Labelled photos from "data", an image-classification folder in Souvik9205/marigold_detect. The possible labels are: Alternaria, healthy, pest.

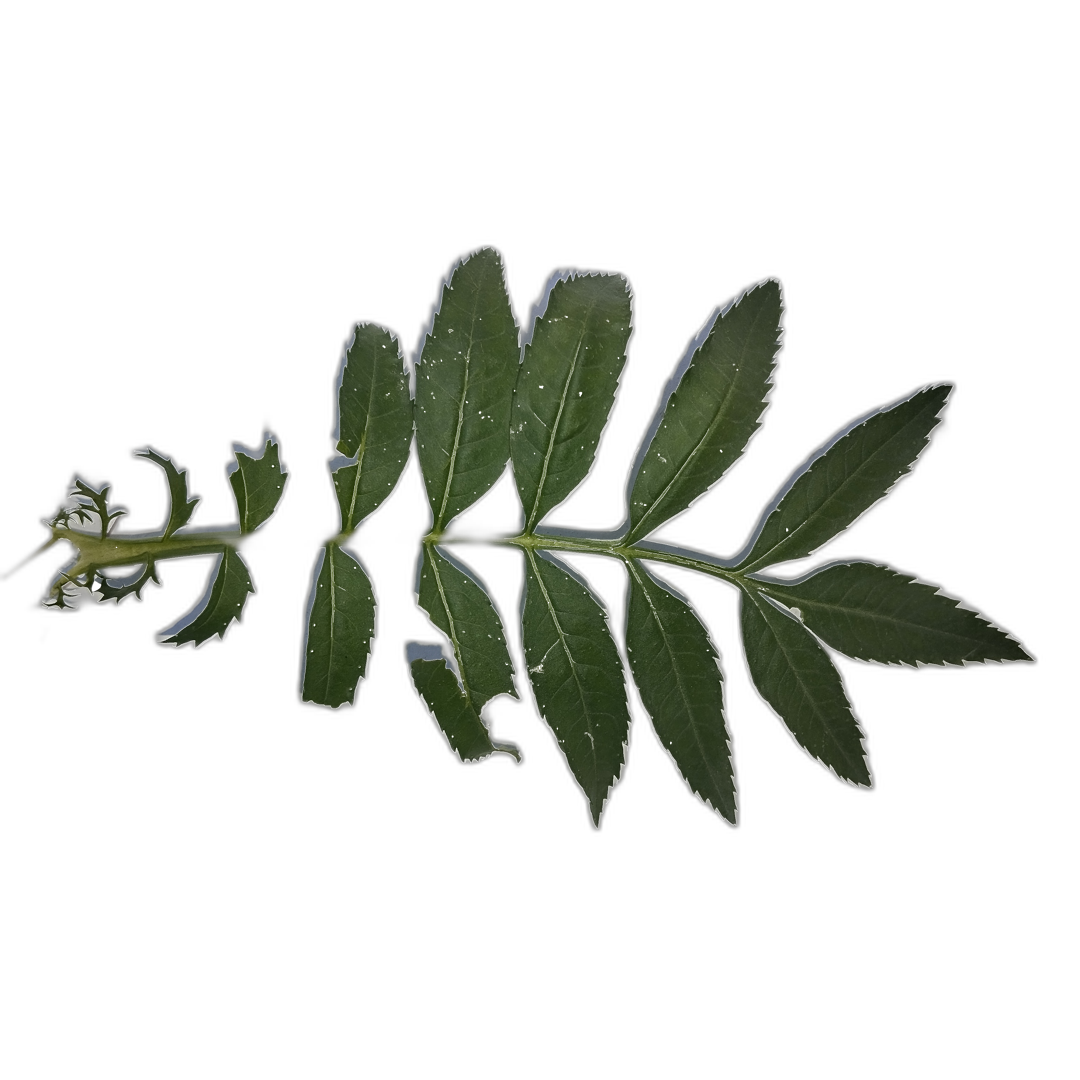
Label: healthy

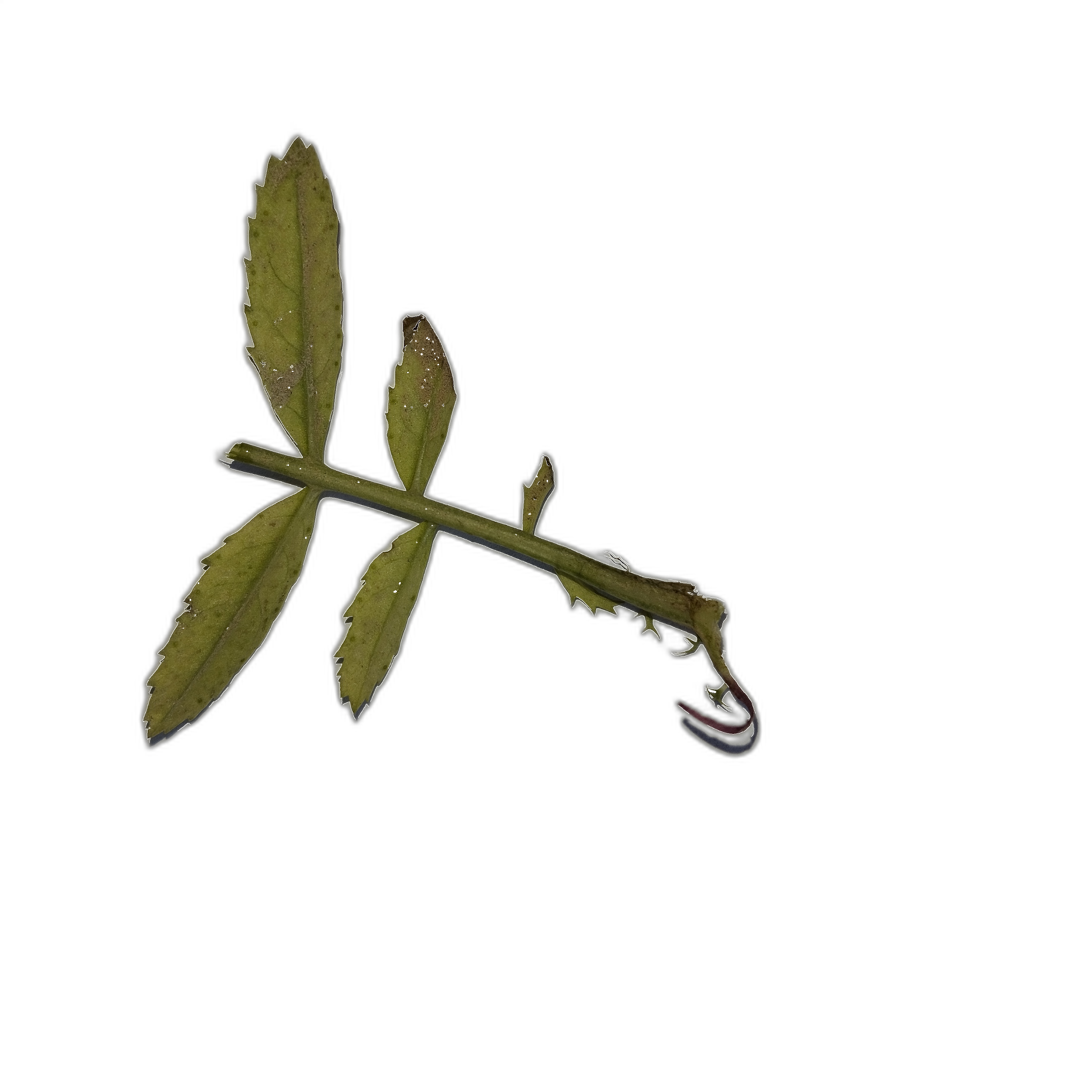
Label: Alternaria

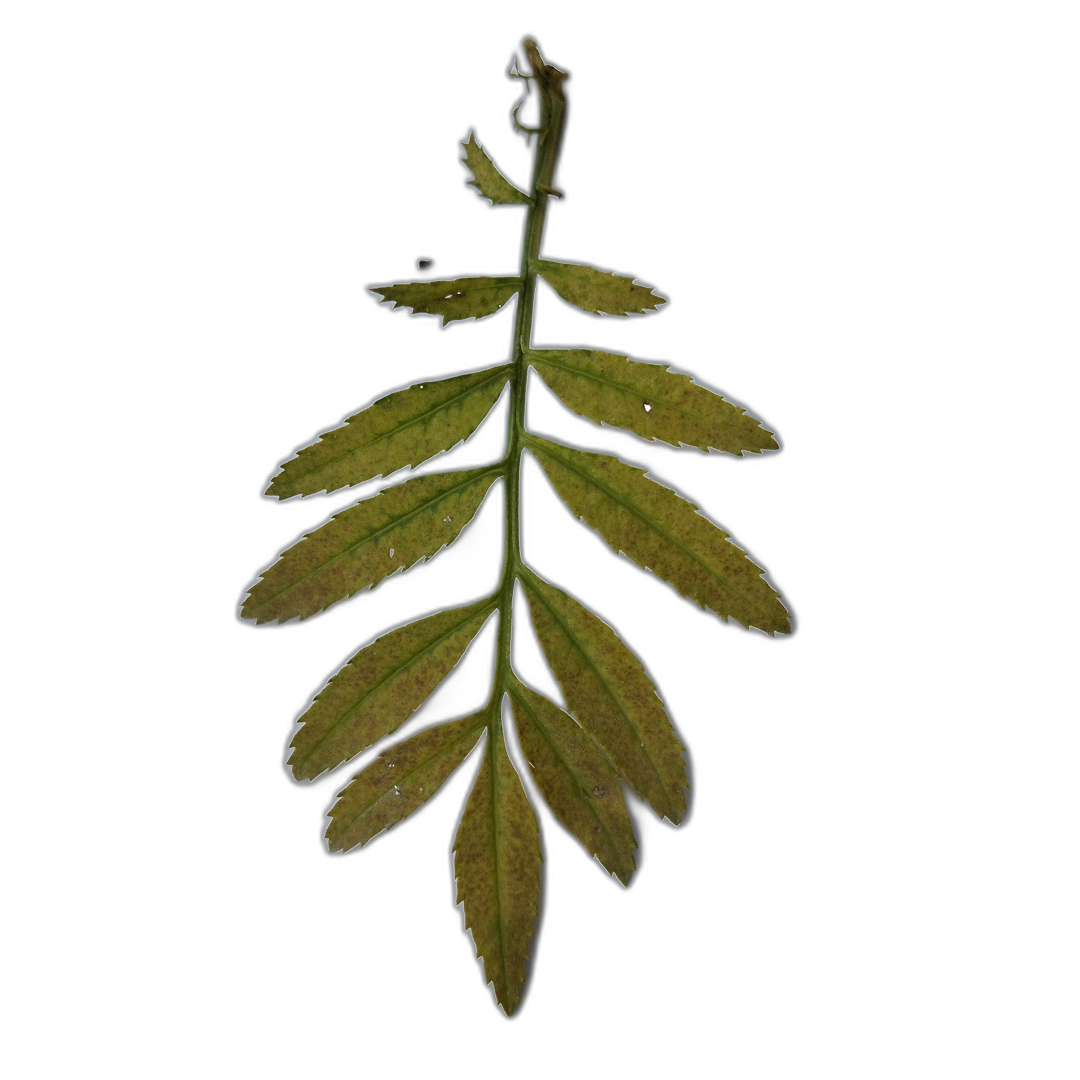
Label: Alternaria

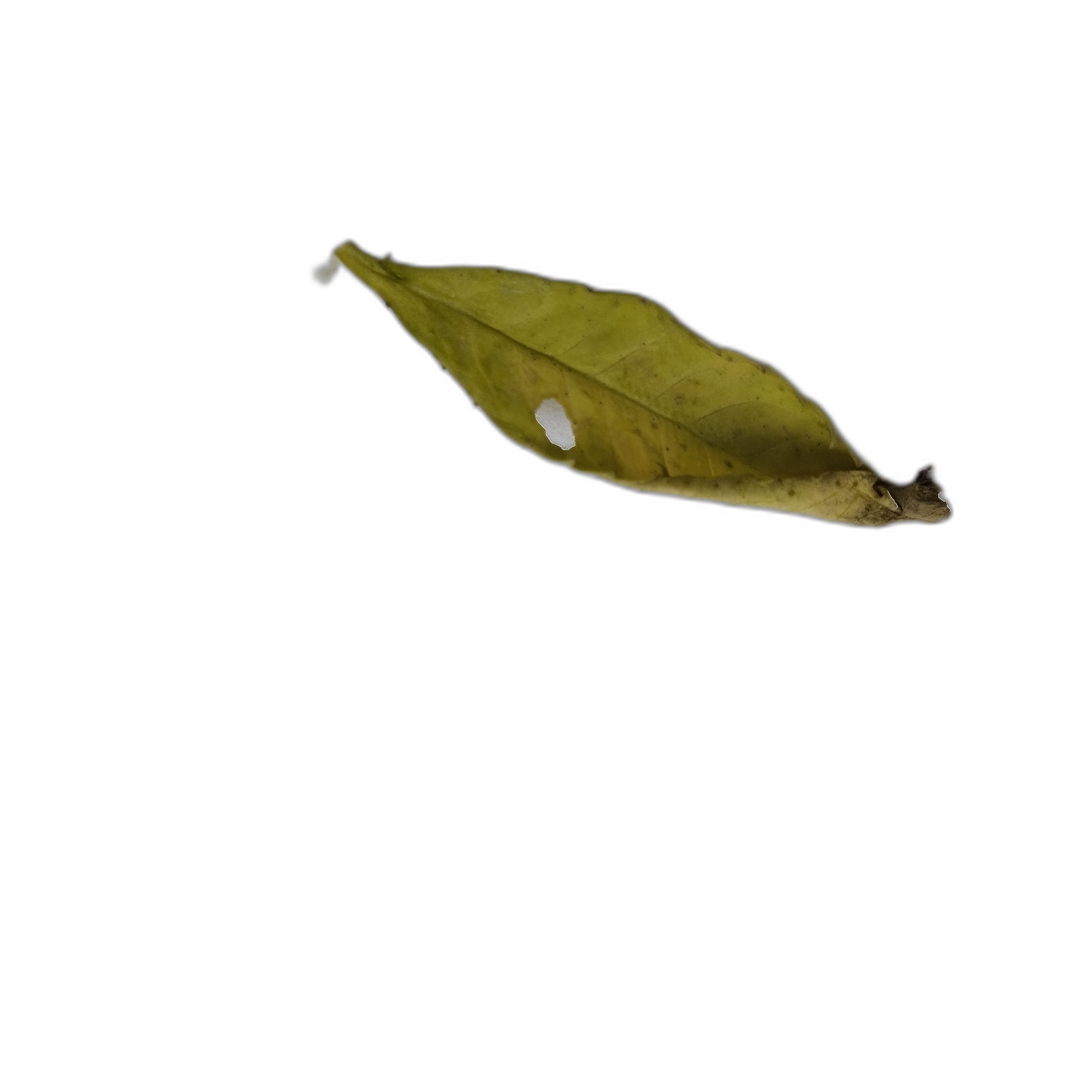
Label: Alternaria

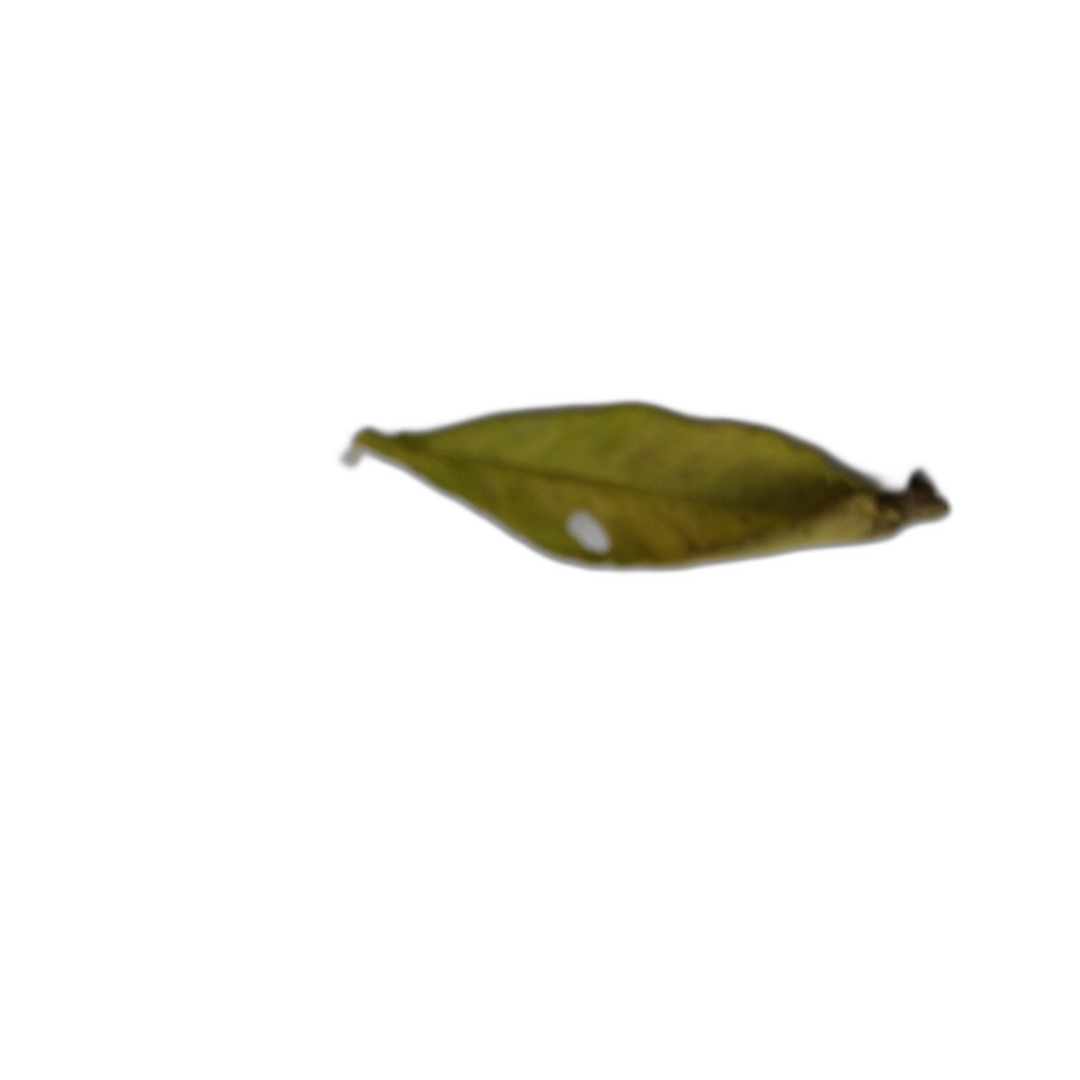
Label: Alternaria

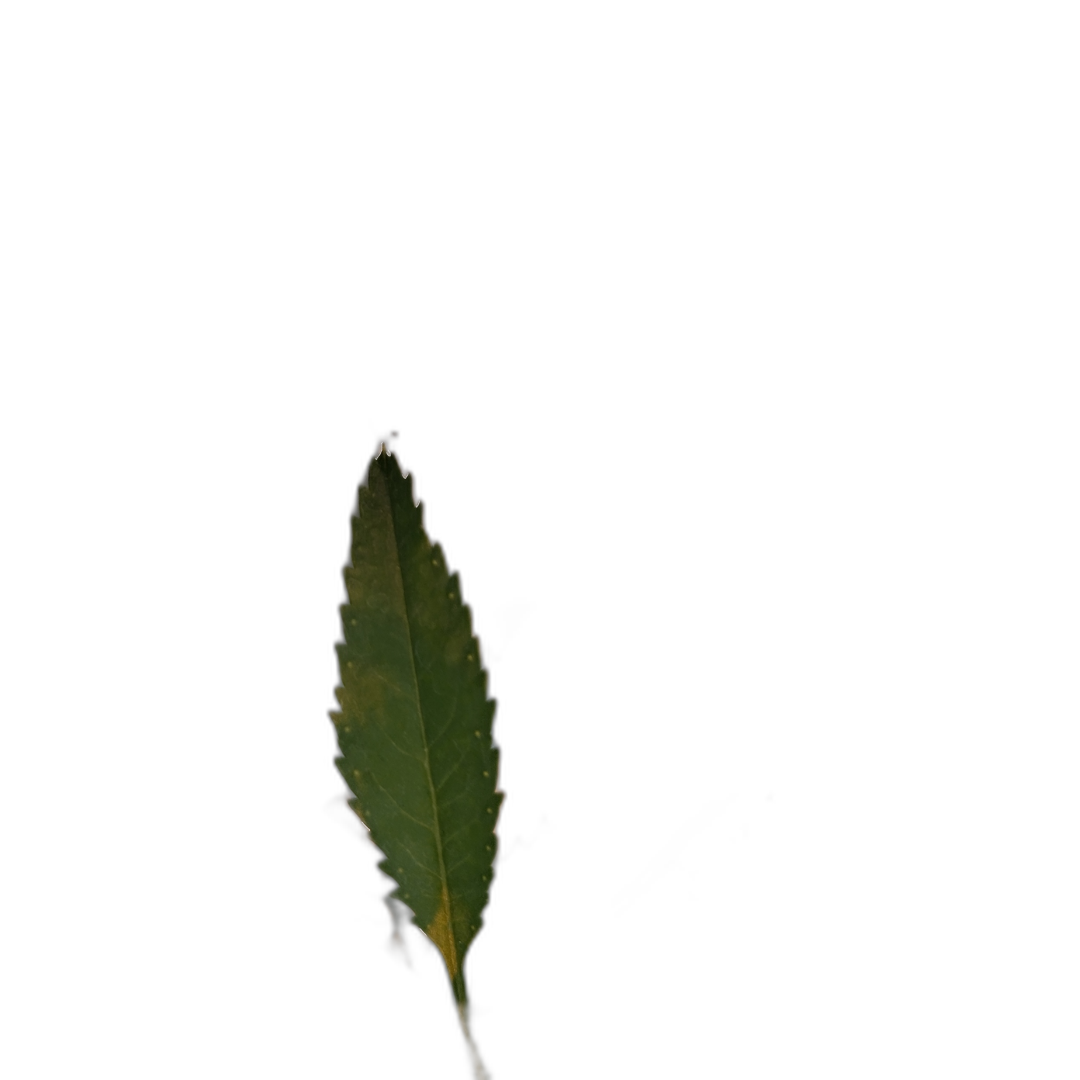
Label: healthy
